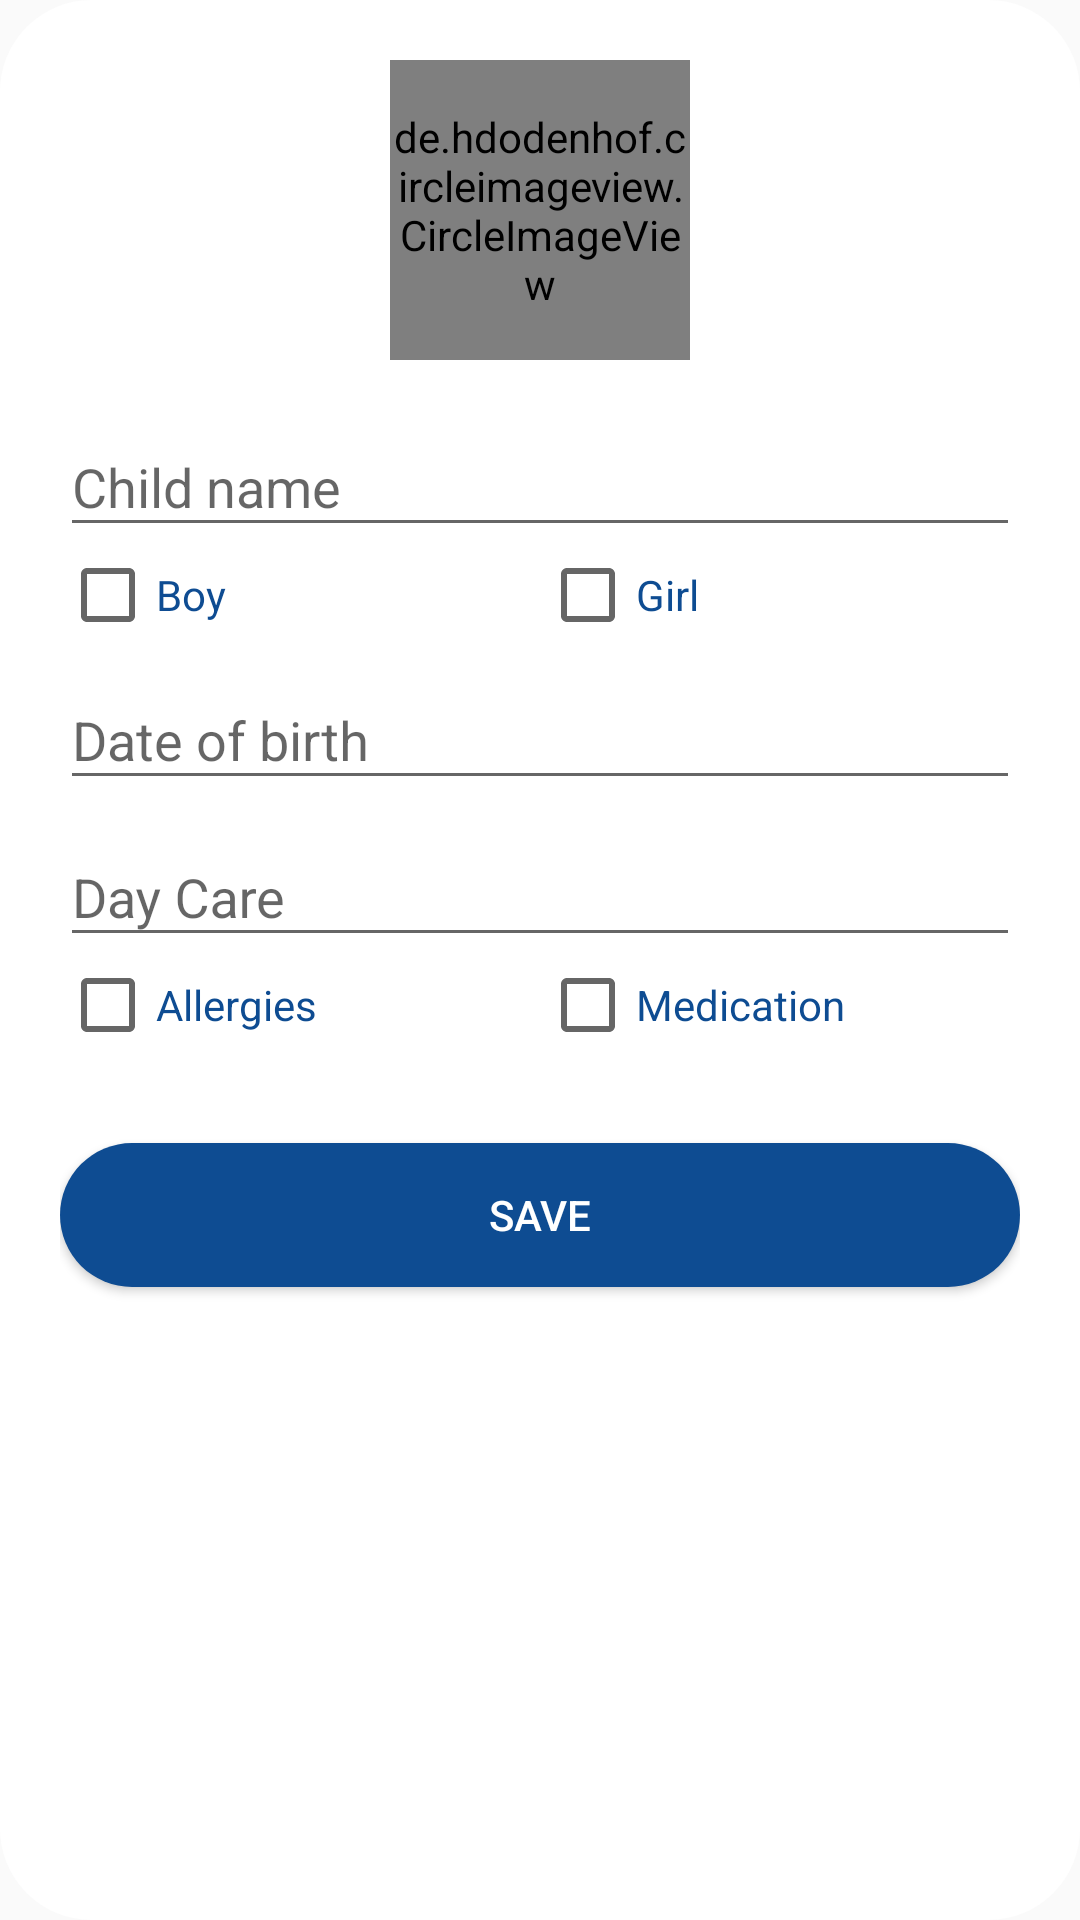

Here is an Android app screen rendered from its layout file. Give the layout XML and the strings, colors and styles it references.
<!-- AndroidManifest.xml: application theme AppTheme -->
<!-- res/layout/dialog_child_info.xml -->
<?xml version="1.0" encoding="utf-8"?>
<ScrollView xmlns:android="http://schemas.android.com/apk/res/android"
    xmlns:app="http://schemas.android.com/apk/res-auto"
    android:orientation="vertical" android:layout_width="match_parent"
    android:layout_height="wrap_content"
    android:background="@drawable/child_dialog_shape">

    <RelativeLayout
        android:layout_width="match_parent"
        android:layout_height="match_parent"
        android:orientation="vertical">

        <LinearLayout
            android:layout_width="match_parent"
            android:layout_height="wrap_content"
            android:orientation="vertical"
            android:padding="20dp">

            <ImageView
                android:id="@+id/back"
                android:layout_width="wrap_content"
                android:layout_height="wrap_content"
                android:layout_gravity="end"
                app:srcCompat="@drawable/ic_close_black_24dp" />


            <de.hdodenhof.circleimageview.CircleImageView
                android:id="@+id/addPhoto"
                android:layout_width="100dp"
                android:layout_height="100dp"
                android:layout_gravity="center_horizontal"
                android:layout_marginBottom="10dp"
                android:gravity="center"
                android:src="@drawable/register_add_photo_icon"
                app:civ_border_color="@color/silver_light"
                app:civ_border_width="1dp"
                >

            </de.hdodenhof.circleimageview.CircleImageView>

            <com.google.android.material.textfield.TextInputLayout
                android:layout_width="match_parent"
                android:layout_height="wrap_content">

                <EditText
                    android:id="@+id/childName"
                    android:layout_width="match_parent"
                    android:layout_height="wrap_content"
                    android:hint="Child name"
                    android:inputType="text" />

            </com.google.android.material.textfield.TextInputLayout>

            <LinearLayout
                android:layout_width="match_parent"
                android:layout_height="wrap_content"
                android:orientation="horizontal">

                <CheckBox
                    android:id="@+id/checkBoy"
                    android:layout_width="0dp"
                    android:layout_height="match_parent"
                    android:layout_weight="1"
                    android:text="Boy"
                    android:textColor="@color/dark_blue"/>



                <CheckBox
                    android:id="@+id/checkGirl"
                    android:layout_width="0dp"
                    android:layout_height="match_parent"
                    android:layout_weight="1"
                    android:text="Girl"
                    android:textColor="@color/dark_blue"/>



            </LinearLayout>

            <com.google.android.material.textfield.TextInputLayout
                android:layout_width="match_parent"
                android:layout_height="wrap_content">

                <EditText
                    android:id="@+id/DateOfBirth"
                    android:layout_width="match_parent"
                    android:layout_height="wrap_content"
                    android:hint="Date of birth"
                    android:inputType="date"/>


            </com.google.android.material.textfield.TextInputLayout>

            <com.google.android.material.textfield.TextInputLayout
                android:layout_width="match_parent"
                android:layout_height="wrap_content">

                <EditText
                    android:id="@+id/dayCare"
                    android:layout_width="match_parent"
                    android:layout_height="wrap_content"
                    android:hint="Day Care"
                    android:inputType="text" />

            </com.google.android.material.textfield.TextInputLayout>




            <LinearLayout
                android:layout_width="match_parent"
                android:layout_height="wrap_content"
                android:orientation="horizontal">

                <CheckBox
                    android:id="@+id/checkAllergies"
                    android:layout_width="0dp"
                    android:layout_height="match_parent"
                    android:layout_weight="1"
                    android:textColor="@color/dark_blue"
                    android:text="Allergies" />


                <CheckBox
                    android:id="@+id/checkMedcin"
                    android:layout_width="0dp"
                    android:layout_height="match_parent"
                    android:layout_weight="1"
                    android:textColor="@color/dark_blue"
                    android:text="Medication"/>

            </LinearLayout>


            <Button
                android:id="@+id/child_info_save"
                android:layout_marginTop="30dp"
                android:layout_marginBottom="40dp"
                android:layout_width="match_parent"
                android:layout_height="wrap_content"
                style="@style/button.dialog"/>


        </LinearLayout>


    </RelativeLayout>



</ScrollView>
<!-- resources referenced by this layout -->
<resources>
  <color name="dark_blue">#0E4C92</color>
  <color name="silver_light">#b6b7b9</color>
  <!-- drawable child_dialog_shape (drawable) -->
  <?xml version="1.0" encoding="utf-8"?>
  <shape xmlns:android="http://schemas.android.com/apk/res/android"
      android:shape="rectangle">
      <solid android:color="@color/white"/>
      <corners android:radius="30dp" />
      <stroke
          android:width="1dp"
          android:color="@color/white"/>
      <gradient
          android:angle = "-90"
          android:startColor="@color/white"
          android:endColor="@color/white"/>
  </shape>
  <!-- drawable register_add_photo_icon: png bitmap (drawable-hdpi, 1606 bytes) -->
  <style name="button.dialog">
          <item name="android:text"> Save </item>
  
      </style>
  <style name="AppTheme" parent="Theme.AppCompat.Light.NoActionBar">
          
          <item name="colorPrimary">@color/colorPrimary</item>
          <item name="colorPrimaryDark">@color/colorPrimaryDark</item>
          <item name="colorAccent">@color/colorAccent</item>
      </style>
  <color name="white">@android:color/white</color>
  <color name="colorPrimary">@color/dark_blue</color>
  <color name="colorPrimaryDark">@color/dark_blue</color>
  <color name="colorAccent">@color/dark_blue</color>
</resources>
